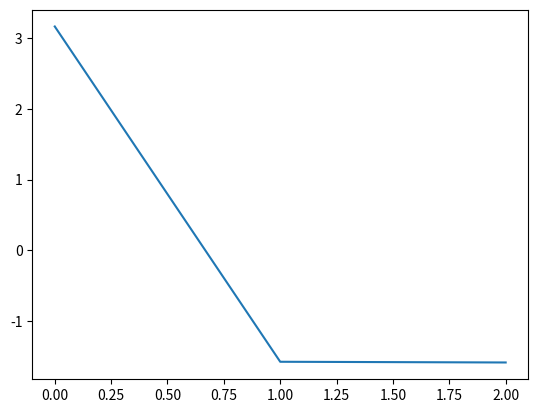

Here is the Python script that generated this plot:
import numpy as np
import matplotlib.pyplot as plt

arr = np.arange(12)
# print(arr)
# print()
arr = arr.reshape(3,4)
print(arr)
# print()
#print(np.transpose(arr))
# print()
# print(arr)
# print()
# print(arr.reshape(12,))

    #восстановление координат
list3 = [3.17, -1.58, -1.59]
plt.plot(list3)
plt.show()

arr3 = np.array(list3)
arr3 = arr3.reshape(3,1)
print( arr3)

ves = [[0.32], [0.95]]
arr_ves = np.array(ves)
arr_ves = np.transpose(arr_ves)
print(arr_ves)
coordin = np.dot(arr3, arr_ves)
#print(coordin)
list_coord = []
for i in coordin:
    list_coord.append(i)
print(list_coord)